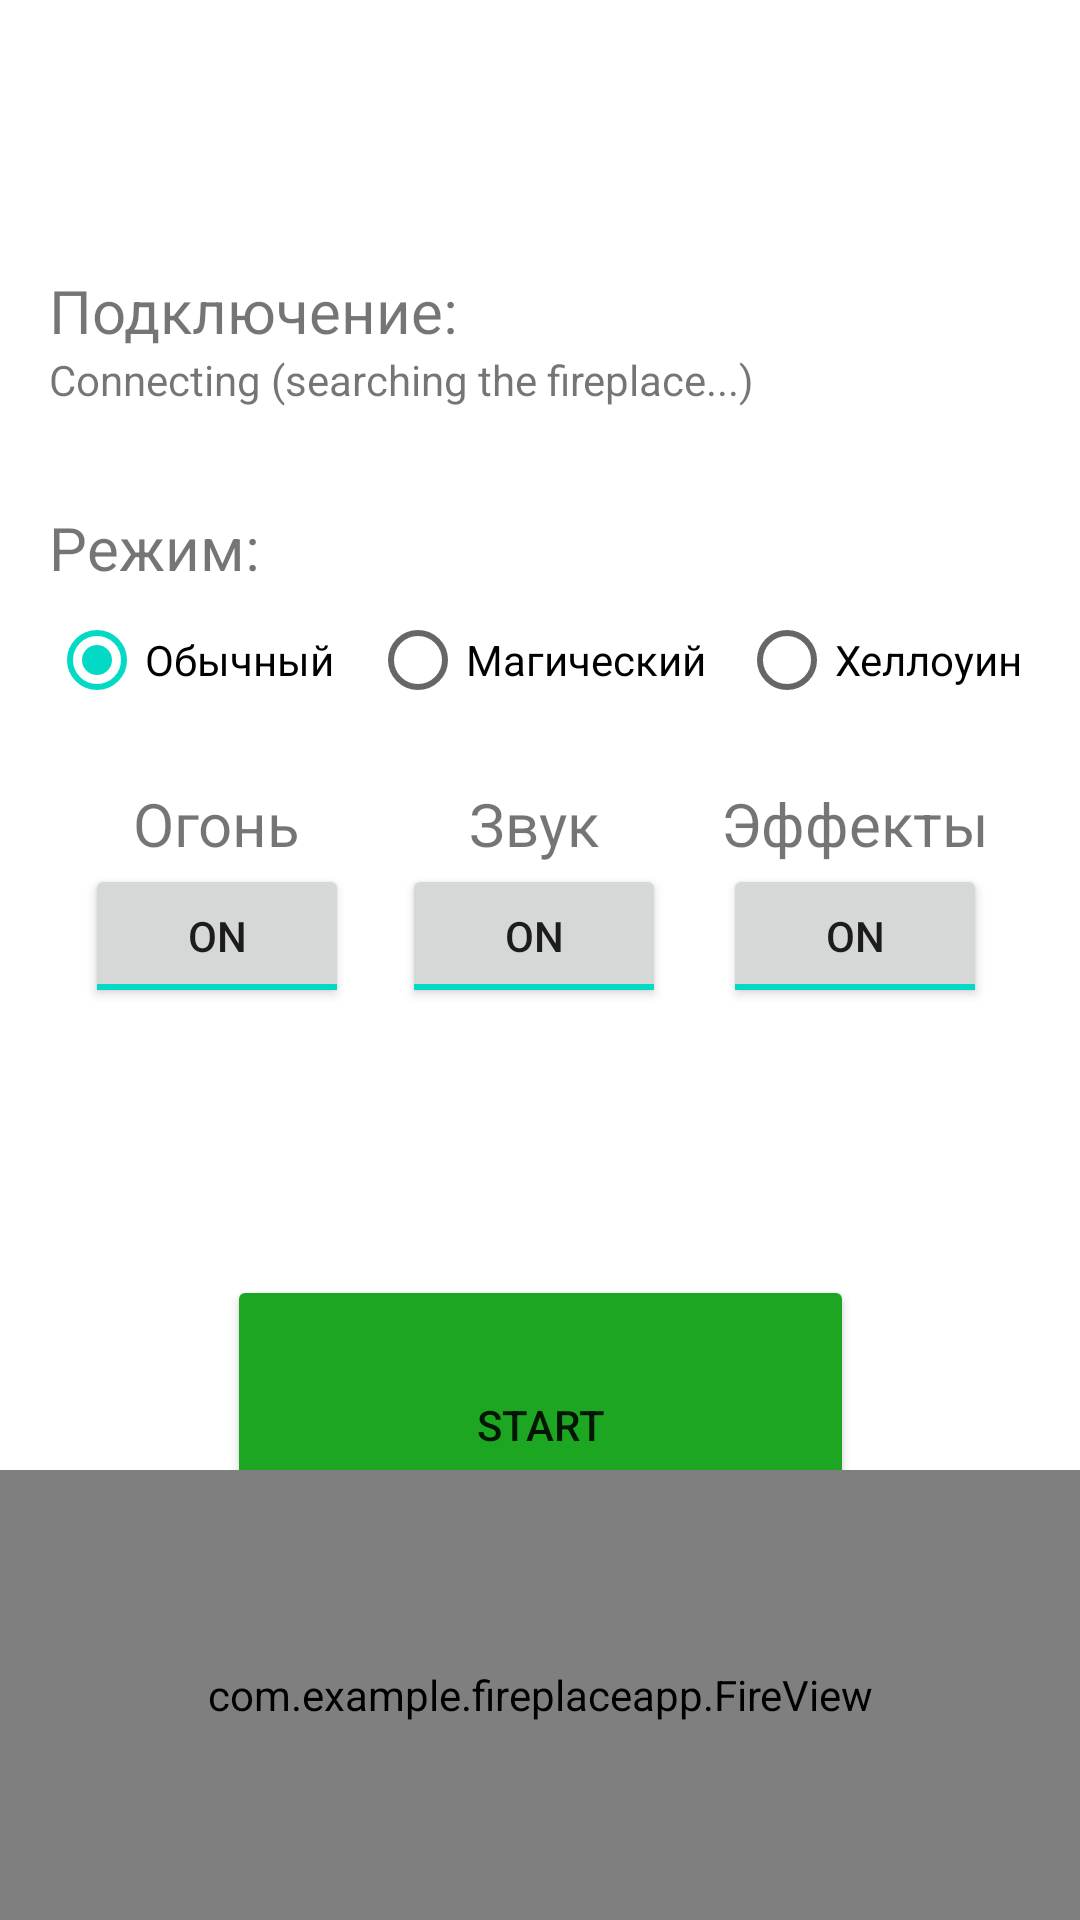

Write the Android layout XML for this screen, with the resource values it uses.
<!-- AndroidManifest.xml: application theme Theme.FireplaceApp -->
<!-- res/layout/fragment_home.xml -->
<?xml version="1.0" encoding="utf-8"?>
<FrameLayout xmlns:android="http://schemas.android.com/apk/res/android"
    xmlns:tools="http://schemas.android.com/tools"
    android:layout_width="match_parent"
    android:layout_height="match_parent"
    xmlns:app="http://schemas.android.com/apk/res-auto"
    tools:context=".HomeFragment">

    <androidx.constraintlayout.widget.ConstraintLayout
        android:layout_width="match_parent"
        android:layout_height="match_parent"
        android:orientation="vertical">

        <RadioGroup
            android:id="@+id/radioGroup"
            android:layout_width="328dp"
            android:layout_height="57dp"
            android:layout_marginTop="196dp"
            android:checkedButton="@id/radioButton3"
            android:orientation="horizontal"
            app:layout_constraintEnd_toEndOf="parent"
            app:layout_constraintHorizontal_bias="0.506"
            app:layout_constraintStart_toStartOf="parent"
            app:layout_constraintTop_toTopOf="parent">

            <RadioButton
                android:id="@+id/radioButton3"
                android:layout_width="107dp"
                android:layout_height="wrap_content"
                android:text="Обычный" />

            <RadioButton
                android:id="@+id/radioButton4"
                android:layout_width="123dp"
                android:layout_height="wrap_content"
                android:text="Магический" />

            <RadioButton
                android:id="@+id/radioButton5"
                android:layout_width="match_parent"
                android:layout_height="wrap_content"
                android:text="Хеллоуин" />

        </RadioGroup>

        <TextView
            android:id="@+id/textView6"
            android:layout_width="wrap_content"
            android:layout_height="wrap_content"
            android:text="Режим:"
            android:textSize="20sp"
            app:layout_constraintBottom_toTopOf="@+id/radioGroup"
            app:layout_constraintStart_toStartOf="@+id/radioGroup" />


        
        
        
        
        
        
        
        
        


        <TextView
            android:id="@+id/textView7"
            android:layout_width="wrap_content"
            android:layout_height="wrap_content"
            android:layout_marginStart="28dp"
            android:layout_marginTop="8dp"
            android:text="Огонь"
            android:textSize="20sp"
            app:layout_constraintStart_toStartOf="@+id/radioGroup"
            app:layout_constraintTop_toBottomOf="@+id/radioGroup" />

        <TextView
            android:id="@+id/textView10"
            android:layout_width="wrap_content"
            android:layout_height="wrap_content"
            android:layout_marginStart="140dp"
            android:layout_marginTop="8dp"
            android:text="Звук"
            android:textSize="20sp"
            app:layout_constraintStart_toStartOf="@+id/radioGroup"
            app:layout_constraintTop_toBottomOf="@+id/radioGroup" />

        <TextView
            android:id="@+id/textView11"
            android:layout_width="wrap_content"
            android:layout_height="wrap_content"
            android:layout_marginStart="224dp"
            android:layout_marginTop="8dp"
            android:text="Эффекты"
            android:textSize="20sp"
            app:layout_constraintStart_toStartOf="@+id/radioGroup"
            app:layout_constraintTop_toBottomOf="@+id/radioGroup" />

        <Button
            android:id="@+id/start_button"
            android:layout_width="209dp"
            android:layout_height="100dp"
            android:layout_marginTop="172dp"
            android:text="@string/start_button_text"
            app:backgroundTint="@color/Green"
            app:cornerRadius="10dp"
            app:layout_constraintEnd_toEndOf="parent"
            app:layout_constraintLeft_toLeftOf="parent"
            app:layout_constraintStart_toStartOf="parent"
            app:layout_constraintTop_toBottomOf="@+id/radioGroup" />

        <TextView
            android:id="@+id/textView8"
            android:layout_width="wrap_content"
            android:layout_height="wrap_content"
            android:layout_marginBottom="52dp"
            android:text="Подключение:  "
            android:textSize="20sp"
            app:layout_constraintBottom_toTopOf="@+id/textView6"
            app:layout_constraintStart_toStartOf="@+id/textView6" />

        <TextView
            android:id="@+id/textView9"
            android:layout_width="wrap_content"
            android:layout_height="wrap_content"
            android:text="Connecting (searching the fireplace...)"
            app:layout_constraintStart_toStartOf="@+id/textView8"
            app:layout_constraintTop_toBottomOf="@+id/textView8" />

        <ToggleButton
            android:id="@+id/toggleButton"
            android:layout_width="wrap_content"
            android:layout_height="wrap_content"
            android:checked="true"
            android:text="ToggleButton"
            app:layout_constraintEnd_toEndOf="@+id/textView7"
            app:layout_constraintStart_toStartOf="@+id/textView7"
            app:layout_constraintTop_toBottomOf="@+id/textView7" />

        <ToggleButton
            android:id="@+id/toggleButton2"
            android:layout_width="wrap_content"
            android:layout_height="wrap_content"
            android:checked="true"
            android:text="ToggleButton"
            app:layout_constraintEnd_toEndOf="@+id/textView10"
            app:layout_constraintStart_toStartOf="@+id/textView10"
            app:layout_constraintTop_toBottomOf="@+id/textView10" />

        <ToggleButton
            android:id="@+id/toggleButton3"
            android:layout_width="wrap_content"
            android:layout_height="wrap_content"
            android:checked="true"
            android:text="ToggleButton"
            app:layout_constraintEnd_toEndOf="@+id/textView11"
            app:layout_constraintStart_toStartOf="@+id/textView11"
            app:layout_constraintTop_toBottomOf="@+id/textView11" />

    </androidx.constraintlayout.widget.ConstraintLayout>

    <FrameLayout
        android:id="@+id/frameLayout"
        android:layout_width="match_parent"
        android:layout_height="150dp"
        android:layout_gravity="bottom"
        app:layout_constraintBottom_toBottomOf="parent">

        <com.example.fireplaceapp.FireView
            android:id="@+id/fire_view"
            android:layout_width="match_parent"
            android:layout_height="match_parent" />
    </FrameLayout>


</FrameLayout>
<!-- resources referenced by this layout -->
<resources>
  <color name="Green">#1DA622</color>
  <string name="start_button_text">Start</string>
  <style name="Theme.FireplaceApp" parent="Theme.MaterialComponents.DayNight.DarkActionBar">
          
          <item name="colorPrimary">@color/purple_500</item>
          <item name="colorPrimaryVariant">@color/purple_700</item>
          <item name="colorOnPrimary">@color/white</item>
          
          <item name="colorSecondary">@color/teal_200</item>
          <item name="colorSecondaryVariant">@color/teal_700</item>
          <item name="colorOnSecondary">@color/black</item>
          
          <item name="android:statusBarColor">?attr/colorPrimaryVariant</item>
          
      </style>
  <color name="purple_500">#FF6200EE</color>
  <color name="purple_700">#FF3700B3</color>
  <color name="white">#FFFFFFFF</color>
  <color name="teal_200">#FF03DAC5</color>
  <color name="teal_700">#FF018786</color>
  <color name="black">#FF000000</color>
</resources>
